Image classification data set "datasetv4" (esquiveloilime/CB_frutas on GitHub). Class labels (6): limon, mango, melon, pepino, pina, platano.

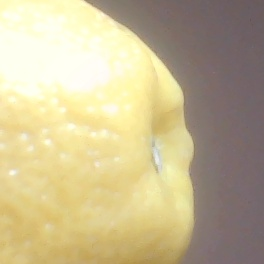
Label: limon

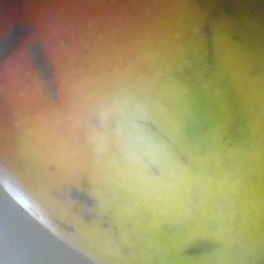
Label: mango

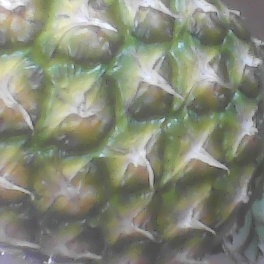
Label: pina

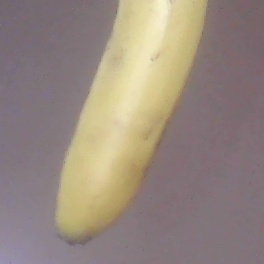
Label: platano

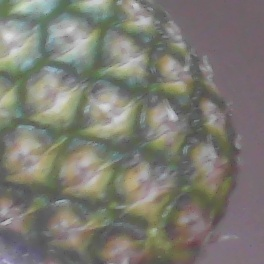
Label: pina

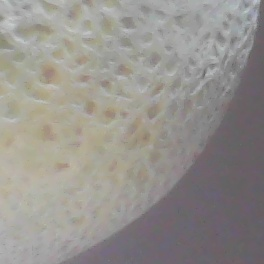
Label: melon
